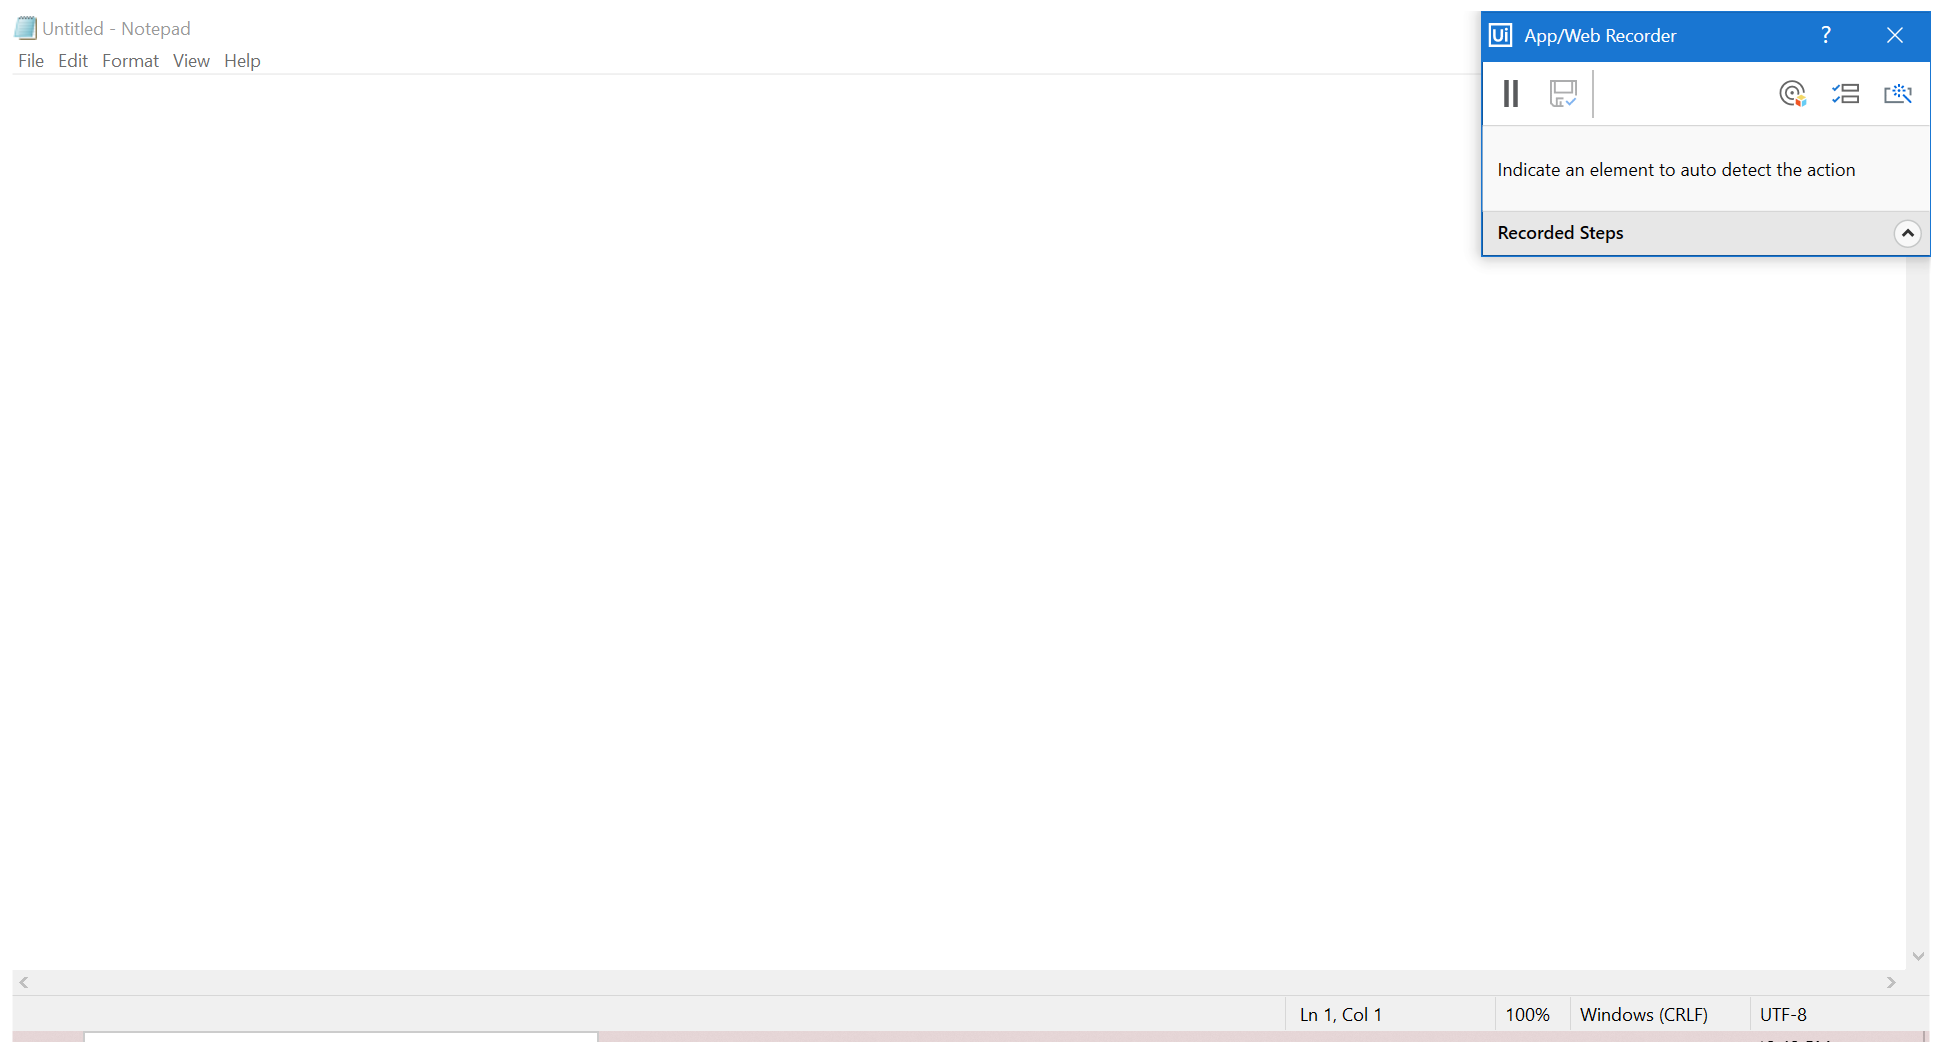
Task: demo of all recorders in uipath
 
Workflow: AppRecorder1

Step 1: Use Application: Untitled - Notepad on the element in window 'Untitled - Notepad' (notepad.exe)

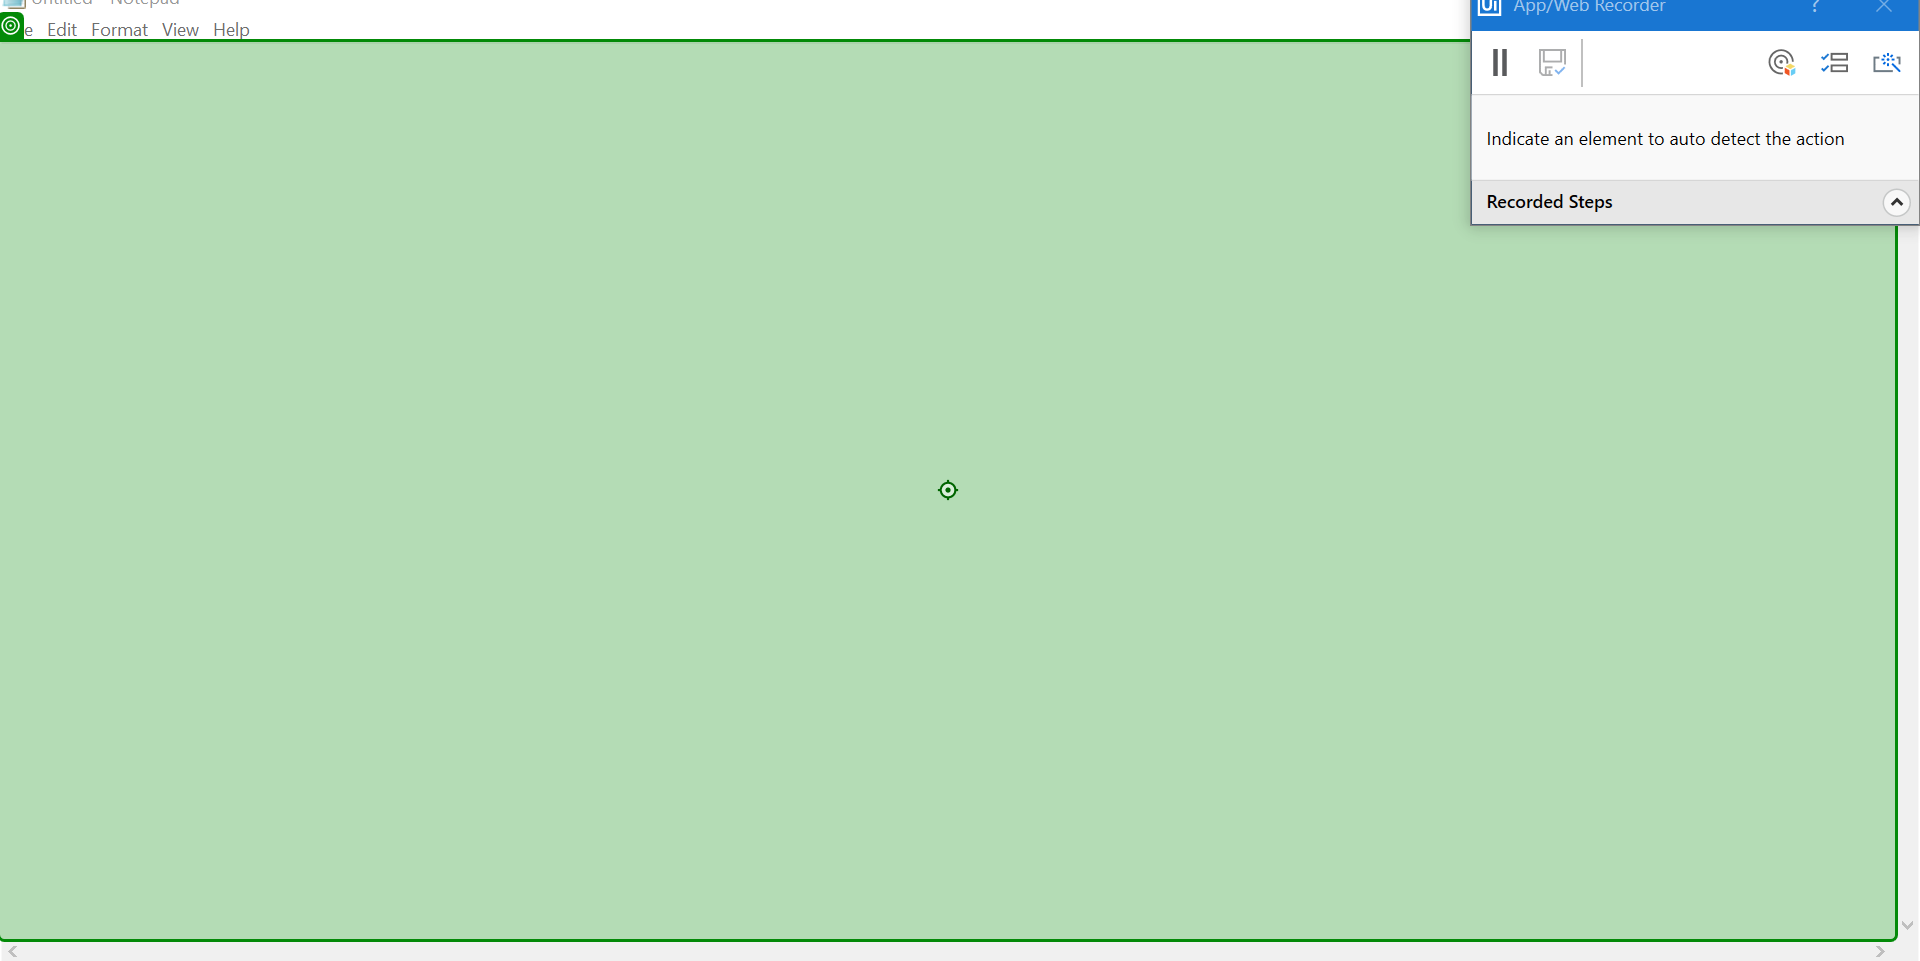
Step 2: type "RPA basics is going on" into 'editable text'

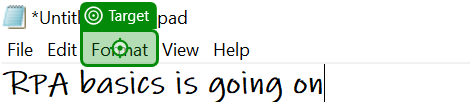
Step 3: click on 'Format'

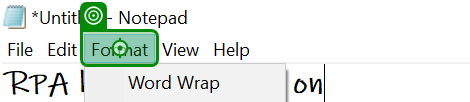
Step 4: click on 'Format' (repeated 2 times)

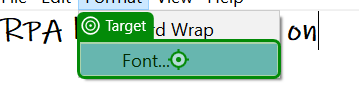
Step 6: click on 'Font...'

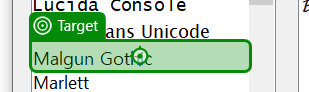
Step 7: click on 'Malgun Gothic'

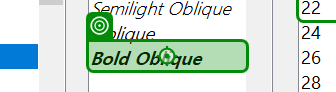
Step 8: click on 'Bold Oblique'

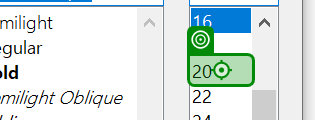
Step 9: click

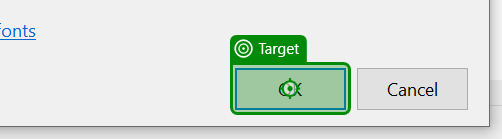
Step 10: click on 'unchecked'